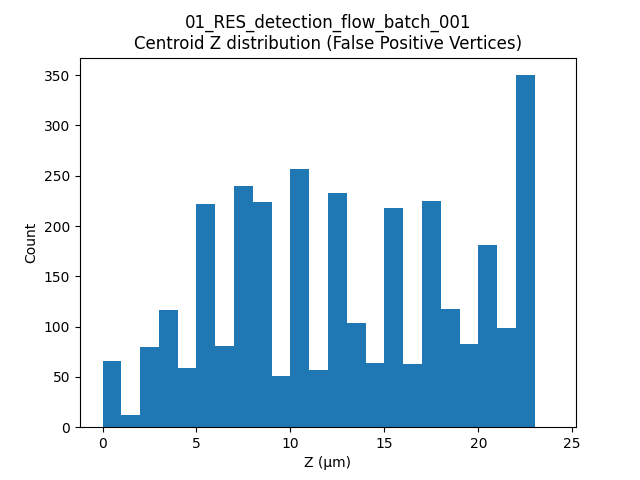

Data behind this chart, as committed beside it:
label, t, centroid_z
2, 9, 2.256
8, 9, 0.0
9, 9, 0.0
11, 9, 2.543
33, 9, 3.395
37, 9, 2.455
41, 9, 2.333
64, 9, 3.071
65, 9, 3.666
87, 9, 3.927
92, 9, 3.958
95, 9, 3.928
97, 9, 4.554
98, 9, 2.48
99, 9, 3.858
102, 9, 4.846
122, 9, 4.157
124, 9, 3.248
126, 9, 2.981
135, 9, 2.825
136, 9, 3.72
158, 9, 5.501
182, 9, 5.536
184, 9, 5.429
216, 9, 5.456
217, 9, 6.701
218, 9, 5.523
231, 9, 4.96
234, 9, 5.236
251, 9, 4.464
290, 9, 5.807
310, 9, 5.496
330, 9, 5.354
338, 9, 6.2
360, 9, 7.883
362, 9, 9.197
364, 9, 8.009
378, 9, 9.513
394, 9, 8.913
395, 9, 8.133
421, 9, 9.715
432, 9, 8.904
437, 9, 7.812
439, 9, 7.783
445, 9, 8.006
446, 9, 7.998
448, 9, 8.742
450, 9, 8.68
463, 9, 10.56
466, 9, 11.31
467, 9, 10.84
486, 9, 10.73
487, 9, 10.6
498, 9, 10.52
517, 9, 12.05
522, 9, 10.32
541, 9, 14.03
542, 9, 13.12
549, 9, 12.82
550, 9, 12.96
... 3,144 more rows
